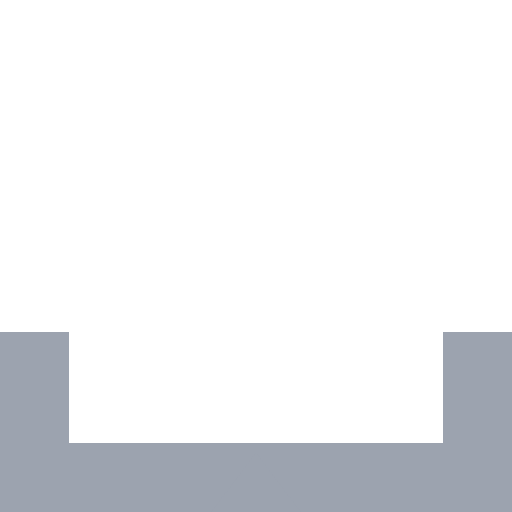
t = 0.00 s
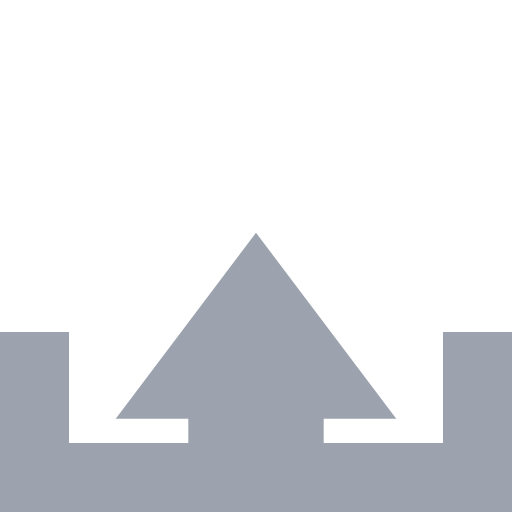
t = 0.15 s
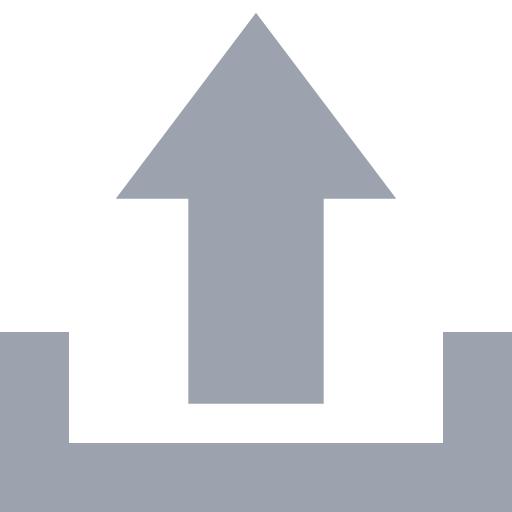
t = 0.30 s
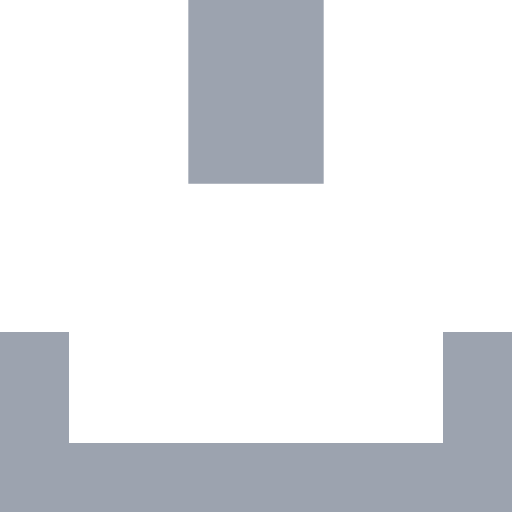
t = 0.45 s

The animated SVG that drew these frames (rendered in a browser with its animation timeline set to each time). Animation: 1 SMIL element (animateTransform=1); one cycle of 0.60 s, repeats indefinitely.

<?xml version="1.0" encoding="UTF-8" standalone="no"?><svg xmlns:svg="http://www.w3.org/2000/svg" xmlns="http://www.w3.org/2000/svg" xmlns:xlink="http://www.w3.org/1999/xlink" version="1.0" width="36px" height="36px" viewBox="0 0 128 128" xml:space="preserve"><rect x="0" y="0" width="100%" height="100%" fill="#FFFFFF" /><path d="M0 128V83h17.25v27.75h93.5V83H128v45H0z" fill="#9ca3af"/><g><path d="M80.92 210.95v-51.27h18.15L64 113.18l-35.07 46.5h18.15v51.27h33.84z" fill="#9ca3af"/><animateTransform attributeName="transform" type="translate" from="0 0" to="0 -220" dur="600ms" repeatCount="indefinite"/></g></svg>